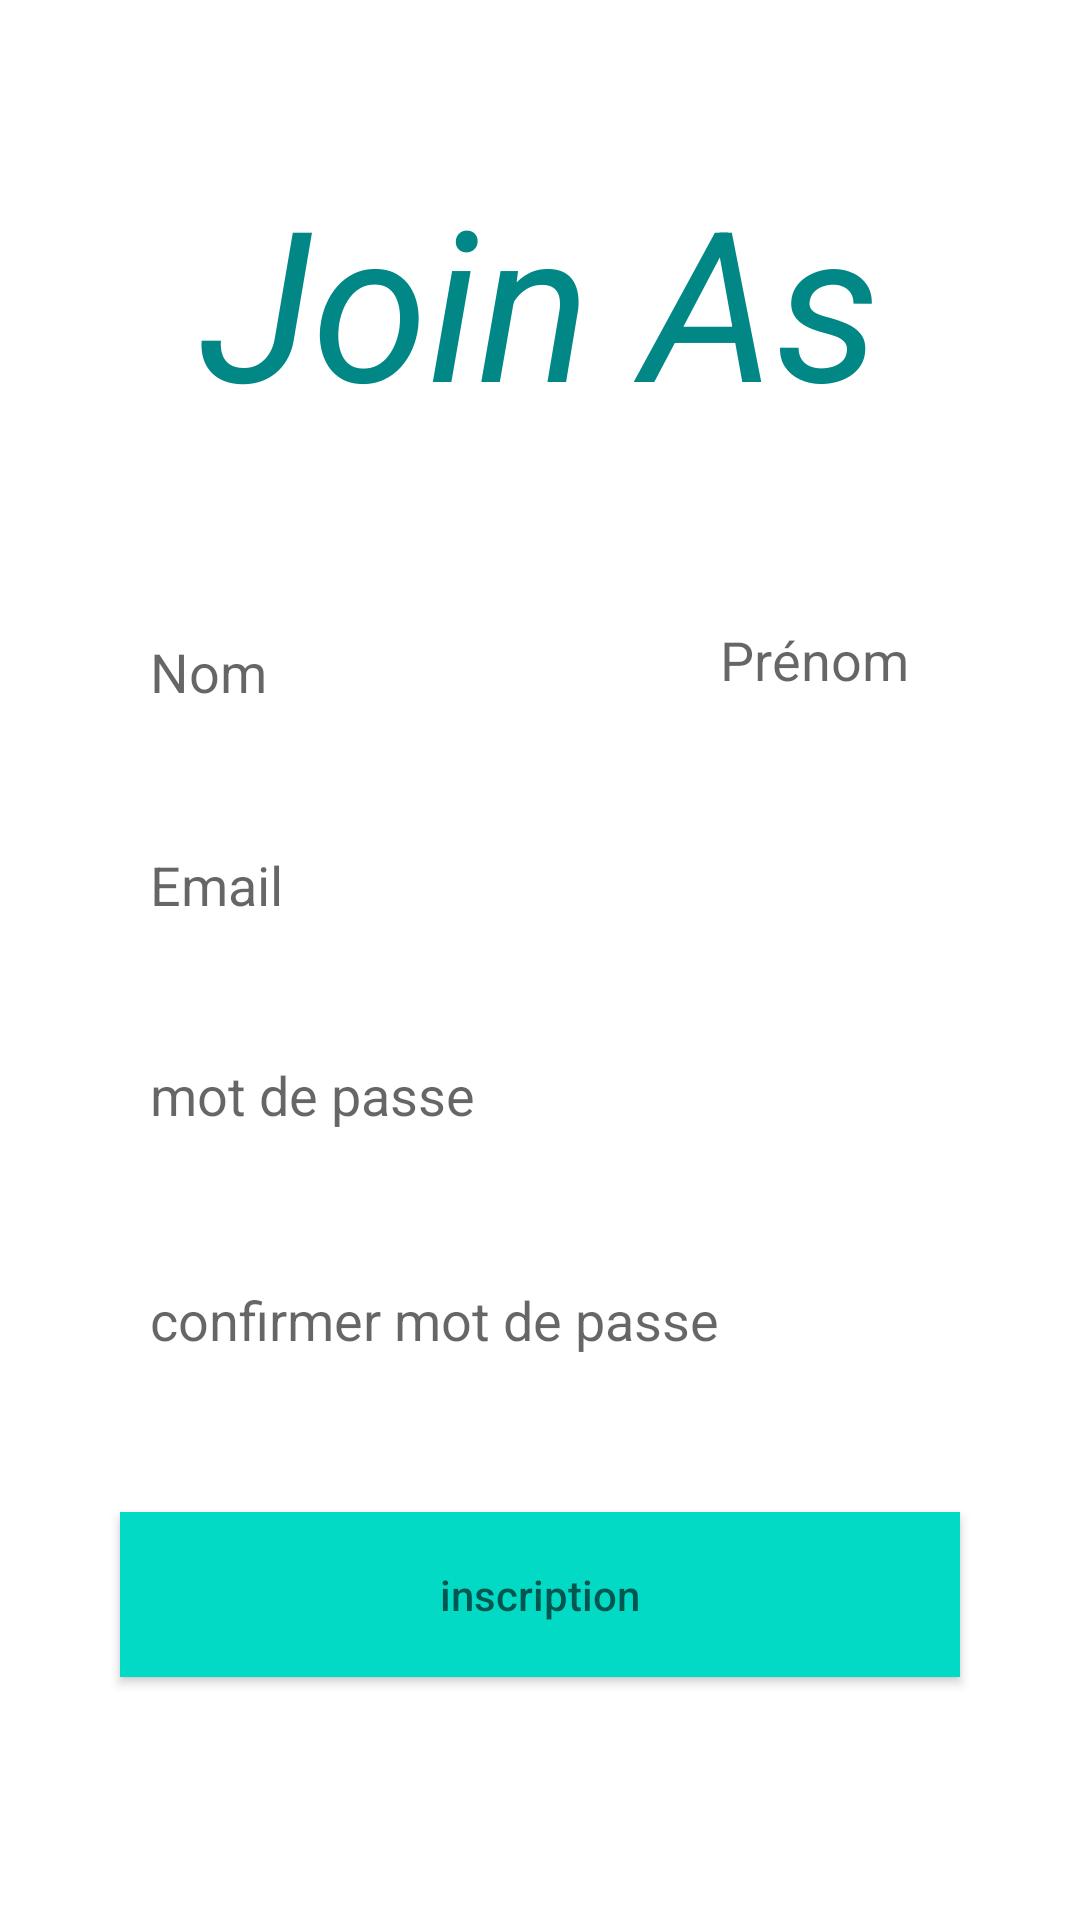

Android layout source for this screen:
<!-- AndroidManifest.xml: application theme Theme.MyApplication1 -->
<!-- res/layout/inscriprion.xml -->
<?xml version="1.0" encoding="utf-8"?>
<RelativeLayout xmlns:android="http://schemas.android.com/apk/res/android"
    xmlns:tools="http://schemas.android.com/tools"
    android:layout_width="match_parent"
    android:layout_height="match_parent"
    android:background="@drawable/inscription2"
    tools:context=".inscriptionActivity">

    <TextView
        android:id="@+id/titreappli"
        android:layout_width="match_parent"
        android:layout_height="190dp"
        android:layout_marginTop="5dp"
        android:gravity="center"
        android:text="Join As"
        android:textColor="@color/teal_700"
        android:textSize="70dp"
        android:textStyle="italic" />

    <EditText
        android:id="@+id/nom"
        android:layout_width="150dp"
        android:layout_height="50dp"
        android:layout_below="@+id/titreappli"
        android:layout_marginHorizontal="40dp"
        android:layout_marginTop="4dp"
        android:background="@color/white"
        android:hint="Nom"
        android:paddingLeft="10dp" />


    <EditText
        android:id="@+id/prenom"
        android:layout_width="150dp"
        android:layout_height="50dp"
        android:layout_below="@+id/titreappli"
        android:layout_toRightOf="@+id/nom"
        android:layout_marginBottom="5dp"
        android:background="@color/white"
        android:hint="Prénom"
        android:paddingLeft="10dp" />

    <EditText
        android:id="@+id/email"
        android:layout_width="350dp"
        android:layout_height="50dp"
        android:layout_marginHorizontal="40dp"
        android:layout_below="@+id/prenom"
        android:layout_marginTop="20dp"
        android:background="@color/white"
        android:hint="Email"
        android:paddingLeft="10dp" />

    <EditText
        android:id="@+id/password"
        android:layout_width="350dp"
        android:layout_height="50dp"
        android:layout_below="@+id/email"
        android:layout_marginHorizontal="40dp"
        android:layout_marginTop="20dp"
        android:layout_marginBottom="5dp"
        android:background="@color/white"
        android:hint="mot de passe"
        android:inputType="textPassword"
        android:paddingLeft="10dp" />

    <EditText
        android:id="@+id/confirmerpassword"
        android:layout_width="350dp"
        android:layout_height="50dp"
        android:layout_below="@+id/password"
        android:layout_marginHorizontal="40dp"
        android:layout_marginTop="20dp"
        android:layout_marginBottom="5dp"
        android:background="@color/white"
        android:hint="confirmer mot de passe "
        android:inputType="textPassword"
        android:paddingLeft="10dp" />


    <TextView
    android:id="@+id/error2"
    android:layout_width="wrap_content"
    android:layout_height="wrap_content"
    android:textSize="14dp"
    android:visibility="gone"
    android:textStyle="normal"
    android:textColor="@color/error_color"
    android:layout_marginBottom="10dp"
    android:layout_below="@+id/confirmerpassword"/>




    <androidx.appcompat.widget.AppCompatButton
        android:id="@+id/inscription"
        android:layout_width="match_parent"
        android:layout_height="55dp"
        android:layout_below="@+id/password"
        android:layout_marginStart="40dp"
        android:layout_marginTop="109dp"
        android:layout_marginEnd="40dp"
        android:background="@color/teal_200"
        android:hint="inscription" />

    <TextView
        android:id="@+id/aide"
        android:layout_width="match_parent"
        android:layout_height="19dp"
        android:layout_marginTop="690dp"
        android:gravity="center"
        android:text="Besoin d'aide?"
        android:textColor="@color/black"
        android:textSize="16dp"
        android:textStyle="italic" />

</RelativeLayout>
<!-- resources referenced by this layout -->
<resources>
  <color name="black">#FF000000</color>
  <color name="error_color">#f00</color>
  <color name="teal_200">#FF03DAC5</color>
  <color name="teal_700">#FF018786</color>
  <color name="white">#FFFFFFFF</color>
  <style name="Theme.MyApplication1" parent="Theme.MaterialComponents.DayNight.NoActionBar">
          
          <item name="colorOnPrimary">@color/white</item>
          
          <item name="colorSecondary">@color/teal_200</item>
          <item name="colorSecondaryVariant">@color/teal_700</item>
          <item name="colorOnSecondary">@color/black</item>
          
          <item name="android:statusBarColor" tools:targetApi="l">?attr/colorPrimaryVariant</item>
          
      </style>
</resources>
